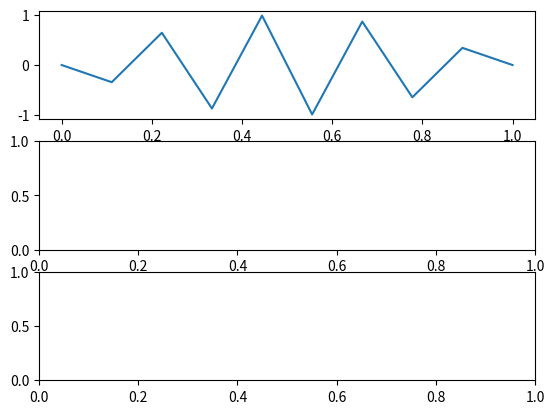

Reproduce this figure in Python.
import matplotlib.pyplot as plt
import numpy as np 

freq = 5
semnal = lambda x : np.sin(2 * np.pi * x * freq)

esatione = 10
t = np.linspace(0,1,10)

fig, axs = plt.subplots(3)

axs[0].plot(t,semnal(t))


